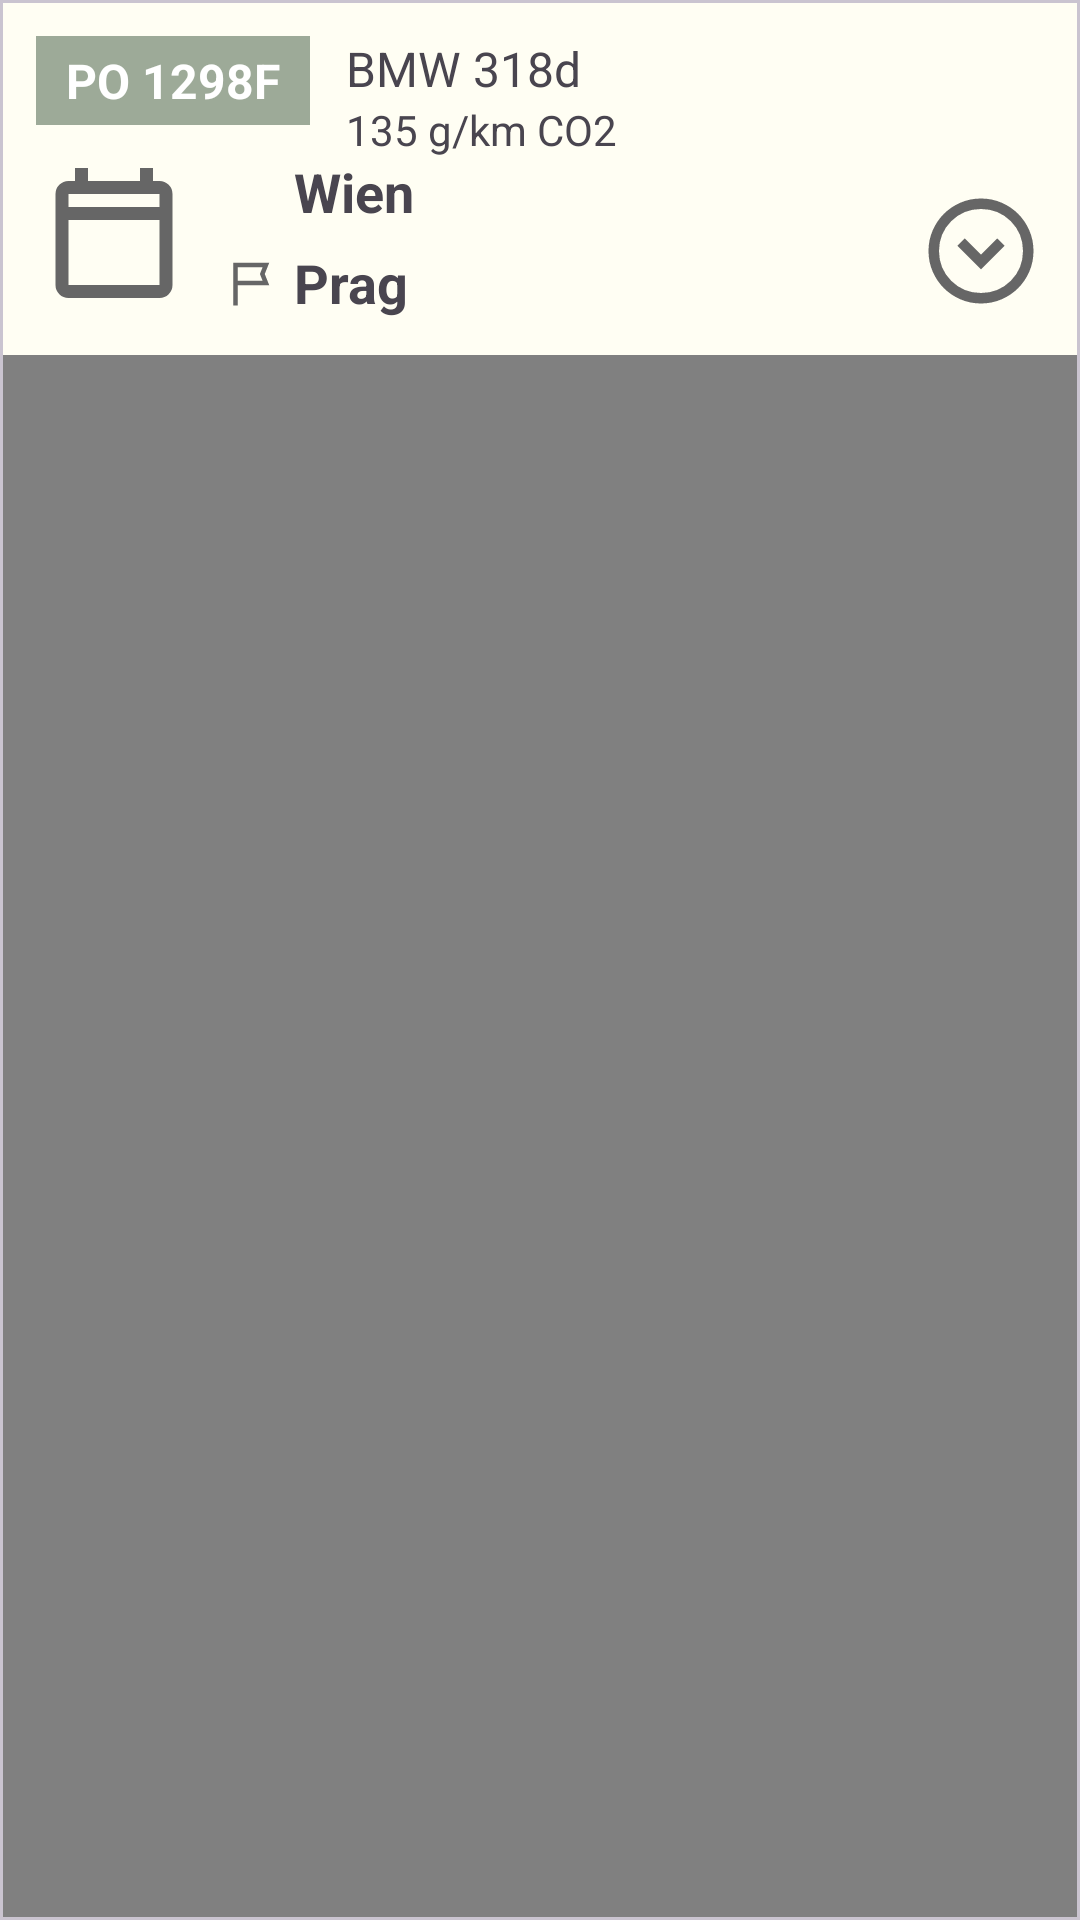

Reconstruct the res/layout file that produces this screen, plus the resources it refers to.
<!-- AndroidManifest.xml: application theme Theme.Greenfleet -->
<!-- res/layout/history_item.xml -->
<?xml version="1.0" encoding="utf-8"?>

<com.google.android.material.card.MaterialCardView xmlns:android="http://schemas.android.com/apk/res/android"
    xmlns:app="http://schemas.android.com/apk/res-auto"
    android:id="@+id/trip_item_root"
    android:layout_width="match_parent"
    android:layout_height="wrap_content"
    android:layout_margin="8dp"
    app:cardBackgroundColor="@color/grey"
    app:cardCornerRadius="0dp"
    app:cardElevation="0dp"
    app:strokeWidth="1dp">

    <androidx.constraintlayout.widget.ConstraintLayout
        android:layout_width="match_parent"
        android:layout_height="wrap_content"
        android:background="@color/beige"
        android:padding="12dp">

        <TextView
            android:id="@+id/tv_plate"
            android:layout_width="wrap_content"
            android:layout_height="wrap_content"
            android:background="@color/ic_launcher_background"
            android:paddingHorizontal="10dp"
            android:paddingVertical="4dp"
            android:text="@string/dummy_license_plate"
            android:textColor="@android:color/white"
            android:textSize="16sp"
            android:textStyle="bold"
            app:layout_constraintStart_toStartOf="parent"
            app:layout_constraintTop_toTopOf="parent" />

        <TextView
            android:id="@+id/tv_model"
            android:layout_width="0dp"
            android:layout_height="wrap_content"
            android:layout_marginStart="12dp"
            android:text="@string/dummy_vehicle_type"
            android:textSize="16sp"
            app:layout_constraintEnd_toEndOf="parent"
            app:layout_constraintStart_toEndOf="@id/tv_plate"
            app:layout_constraintTop_toTopOf="@id/tv_plate" />

        <TextView
            android:id="@+id/tv_co2_ausstoss"
            android:layout_width="0dp"
            android:layout_height="wrap_content"
            android:text="@string/car_emission"
            android:textSize="14sp"
            app:layout_constraintEnd_toEndOf="parent"
            app:layout_constraintStart_toStartOf="@id/tv_model"
            app:layout_constraintTop_toBottomOf="@id/tv_model" />

        <ImageView
            android:id="@+id/iv_expand"
            android:layout_width="42dp"
            android:layout_height="42dp"
            android:layout_marginTop="10dp"
            android:contentDescription="@string/expand_icon"
            android:src="@drawable/ic_expand_down"
            app:layout_constraintEnd_toEndOf="parent"
            app:layout_constraintTop_toBottomOf="@id/tv_co2_ausstoss" />

        <ImageView
            android:id="@+id/iv_sticker"
            android:layout_width="52dp"
            android:layout_height="52dp"
            android:layout_marginTop="10dp"
            android:contentDescription="@string/calendar_icon"
            android:src="@drawable/ic_calendar"
            app:layout_constraintStart_toStartOf="parent"
            app:layout_constraintTop_toBottomOf="@id/tv_plate" />

        <ImageView
            android:id="@+id/iv_from_icon"
            android:layout_width="18dp"
            android:layout_height="18dp"
            android:layout_marginStart="10dp"
            android:contentDescription="@string/start_icon"
            android:src="@drawable/ic_location"
            app:layout_constraintBottom_toBottomOf="@id/tv_from"
            app:layout_constraintStart_toEndOf="@id/iv_sticker"
            app:layout_constraintTop_toTopOf="@id/tv_from" />

        <TextView
            android:id="@+id/tv_from"
            android:layout_width="wrap_content"
            android:layout_height="wrap_content"
            android:layout_marginStart="6dp"
            android:layout_marginTop="10dp"
            android:text="@string/ride_start"
            android:textSize="18sp"
            android:textStyle="bold"
            app:layout_constraintStart_toEndOf="@id/iv_from_icon"
            app:layout_constraintTop_toBottomOf="@id/tv_plate" />

        <ImageView
            android:id="@+id/iv_to_icon"
            android:layout_width="18dp"
            android:layout_height="18dp"
            android:layout_marginStart="10dp"
            android:contentDescription="@string/destination_icon"
            android:src="@drawable/ic_flag"
            app:layout_constraintBottom_toBottomOf="@id/tv_to"
            app:layout_constraintStart_toEndOf="@id/iv_sticker"
            app:layout_constraintTop_toTopOf="@id/tv_to" />

        <TextView
            android:id="@+id/tv_to"
            android:layout_width="wrap_content"
            android:layout_height="wrap_content"
            android:layout_marginStart="6dp"
            android:layout_marginTop="6dp"
            android:text="@string/end_ride"
            android:textSize="18sp"
            android:textStyle="bold"
            app:layout_constraintStart_toEndOf="@id/iv_to_icon"
            app:layout_constraintTop_toBottomOf="@id/tv_from" />

        <LinearLayout
            android:id="@+id/ll_details"
            android:layout_width="0dp"
            android:layout_height="wrap_content"
            android:layout_marginTop="10dp"
            android:orientation="vertical"
            android:visibility="gone"
            app:layout_constraintEnd_toEndOf="parent"
            app:layout_constraintStart_toStartOf="parent"
            app:layout_constraintTop_toBottomOf="@id/iv_sticker">

            <TextView
                android:layout_width="wrap_content"
                android:layout_height="wrap_content"
                android:text="@string/dummy_driver" />

            <TextView
                android:layout_width="wrap_content"
                android:layout_height="wrap_content"
                android:text="@string/dummy_start_ride" />

            <TextView
                android:layout_width="wrap_content"
                android:layout_height="wrap_content"
                android:text="@string/dummy_end_ride" />

            <TextView
                android:layout_width="wrap_content"
                android:layout_height="wrap_content"
                android:text="@string/dummy_distance" />

            <TextView
                android:layout_width="wrap_content"
                android:layout_height="wrap_content"
                android:text="@string/dummy_ride_duration" />

            <TextView
                android:layout_width="wrap_content"
                android:layout_height="wrap_content"
                android:text="@string/dummy_idel" />
        </LinearLayout>

    </androidx.constraintlayout.widget.ConstraintLayout>

</com.google.android.material.card.MaterialCardView>
<!-- resources referenced by this layout -->
<resources>
  <color name="beige">#FFFEF3</color>
  <color name="grey">#808080</color>
  <color name="ic_launcher_background">#9DAA98</color>
  <!-- drawable ic_calendar (drawable) -->
  <vector xmlns:android="http://schemas.android.com/apk/res/android"
      android:width="24dp"
      android:height="24dp"
      android:viewportWidth="960"
      android:viewportHeight="960">
    <path
        android:pathData="M200,880q-33,0 -56.5,-23.5T120,800v-560q0,-33 23.5,-56.5T200,160h40v-80h80v80h320v-80h80v80h40q33,0 56.5,23.5T840,240v560q0,33 -23.5,56.5T760,880L200,880ZM200,800h560v-400L200,400v400ZM200,320h560v-80L200,240v80ZM200,320v-80,80Z"
        android:fillColor="#666666"/>
  </vector>
  <!-- drawable ic_expand_down (drawable) -->
  <vector xmlns:android="http://schemas.android.com/apk/res/android"
      android:width="24dp"
      android:height="24dp"
      android:viewportWidth="960"
      android:viewportHeight="960">
    <path
        android:pathData="m480,620 l180,-180 -57,-56 -123,123 -123,-123 -57,56 180,180ZM480,880q-83,0 -156,-31.5T197,763q-54,-54 -85.5,-127T80,480q0,-83 31.5,-156T197,197q54,-54 127,-85.5T480,80q83,0 156,31.5T763,197q54,54 85.5,127T880,480q0,83 -31.5,156T763,763q-54,54 -127,85.5T480,880ZM480,800q134,0 227,-93t93,-227q0,-134 -93,-227t-227,-93q-134,0 -227,93t-93,227q0,134 93,227t227,93ZM480,480Z"
        android:fillColor="#666666"/>
  </vector>
  <!-- drawable ic_flag (drawable) -->
  <vector xmlns:android="http://schemas.android.com/apk/res/android"
      android:width="24dp"
      android:height="24dp"
      android:viewportWidth="960"
      android:viewportHeight="960">
    <path
        android:pathData="M200,880v-760h640l-80,200 80,200L280,520v360h-80ZM280,440h442l-48,-120 48,-120L280,200v240ZM280,440v-240,240Z"
        android:fillColor="#666666"/>
  </vector>
  <string name="calendar_icon">Calendar icon</string>
  <string name="car_emission">135 g/km CO2</string>
  <string name="destination_icon">Destination icon</string>
  <string name="dummy_distance">Distance: 116 km</string>
  <string name="dummy_driver">Driver: Markus Rossmann</string>
  <string name="dummy_end_ride">End: Prag, 8700 Wien, Weggasse 2</string>
  <string name="dummy_idel">Idle: 1h</string>
  <string name="dummy_license_plate">PO 1298F</string>
  <string name="dummy_ride_duration">Duration: 1h</string>
  <string name="dummy_start_ride">Start: Wien, 8700 Graz, Weggasse 2</string>
  <string name="dummy_vehicle_type">BMW 318d</string>
  <string name="end_ride">Prag</string>
  <string name="expand_icon">Expand icon</string>
  <string name="ride_start">Wien</string>
  <string name="start_icon">Start icon</string>
  <style name="Theme.Greenfleet" parent="Base.Theme.Greenfleet" />
  <style name="Base.Theme.Greenfleet" parent="Theme.Material3.DayNight.NoActionBar">
          <item name="colorPrimary">@color/btn_color</item>
      </style>
  <color name="btn_color">#008000</color>
</resources>
